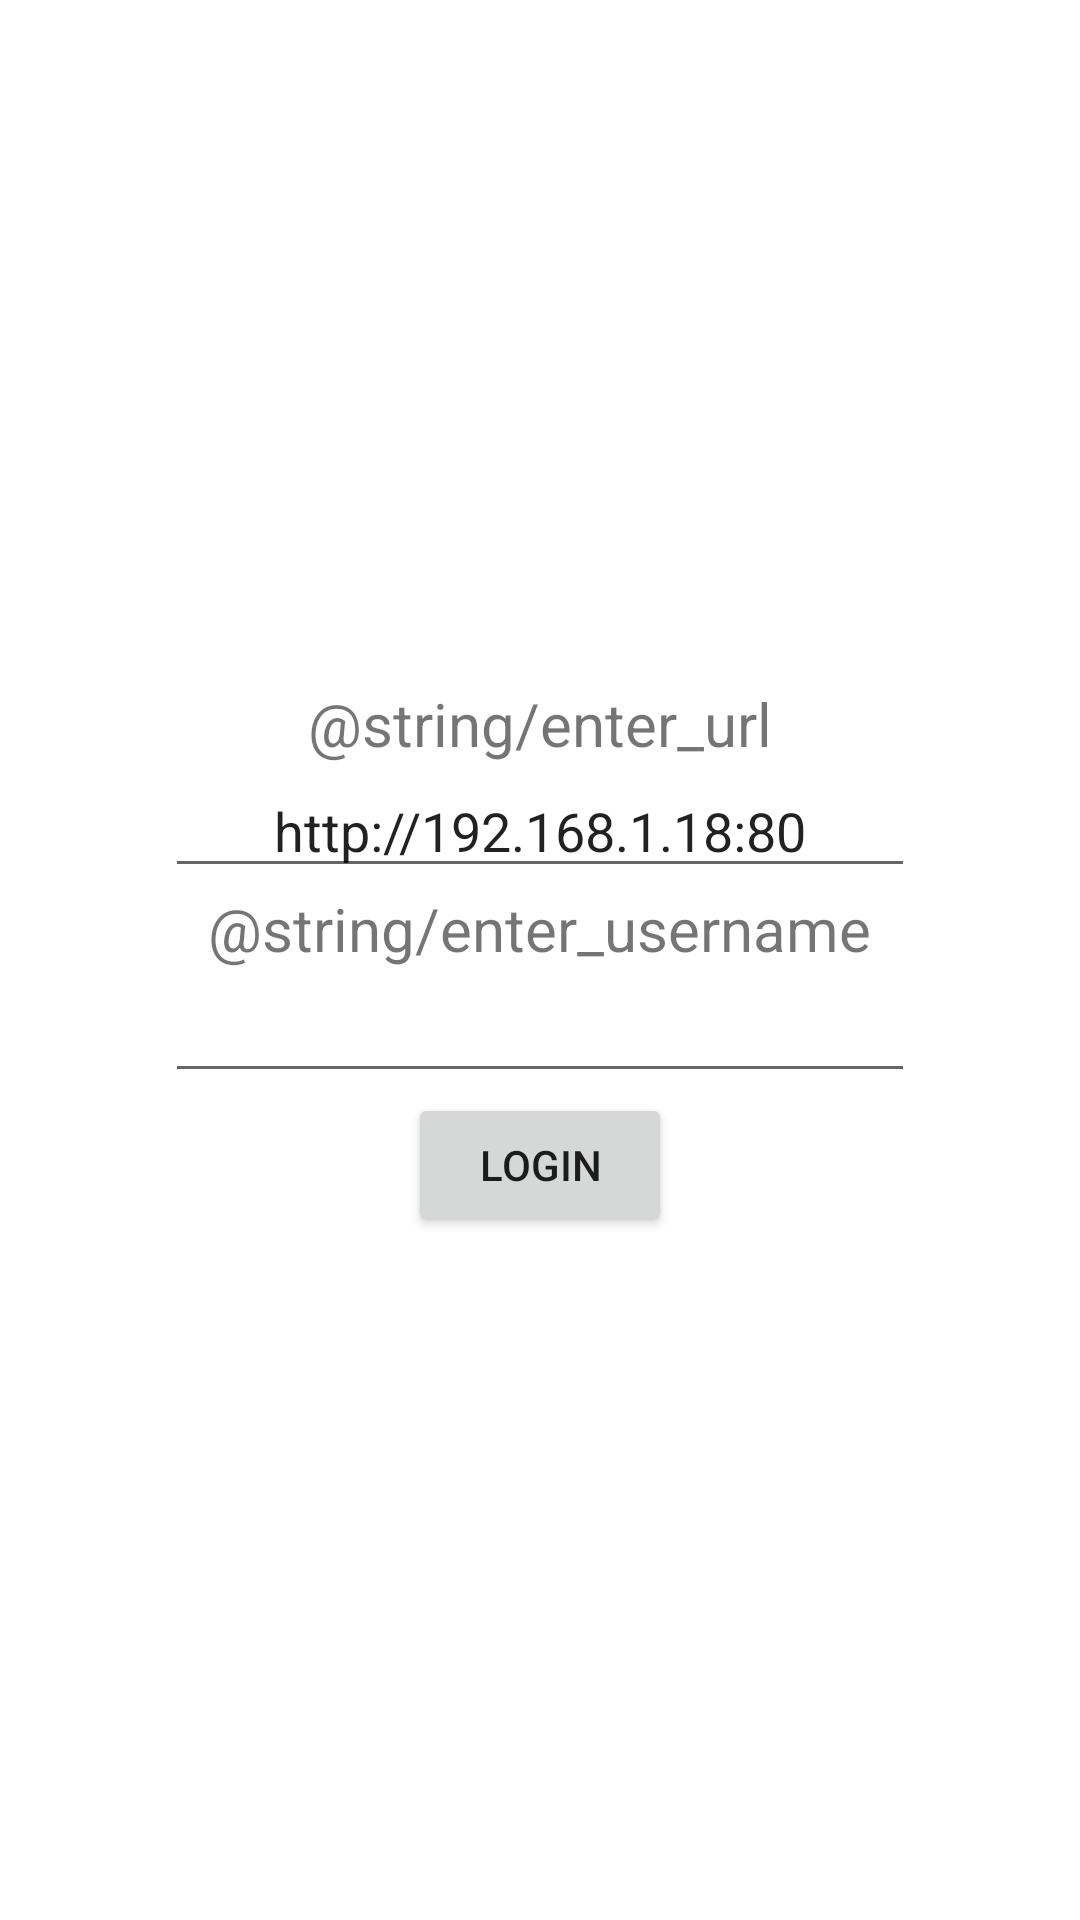

Produce the Android XML layout that renders to this screen, including the resource entries it uses.
<!-- AndroidManifest.xml: application theme AppTheme -->
<!-- res/layout/fragment_login.xml -->
<?xml version="1.0" encoding="utf-8"?>
<layout xmlns:android="http://schemas.android.com/apk/res/android">

    <LinearLayout
        android:layout_width="match_parent"
        android:layout_height="match_parent"
        android:gravity="center"
        android:orientation="vertical">

        <TextView
            android:layout_width="wrap_content"
            android:layout_height="wrap_content"
            android:text="@string/enter_url"
            android:textSize="@dimen/twenty_sp" />

        <EditText
            android:id="@+id/url"
            android:layout_width="@dimen/two_hundred_fifty_dp"
            android:layout_height="wrap_content"
            android:gravity="center"
            android:text="http://192.168.1.18:80" />

        <TextView
            android:layout_width="wrap_content"
            android:layout_height="wrap_content"
            android:text="@string/enter_username"
            android:textSize="@dimen/twenty_sp" />

        <EditText
            android:id="@+id/username"
            android:layout_width="@dimen/two_hundred_fifty_dp"
            android:layout_height="wrap_content"
            android:gravity="center" />

        <Button
            android:id="@+id/login"
            android:layout_width="wrap_content"
            android:layout_height="wrap_content"
            android:text="Login" />

    </LinearLayout>

</layout>
<!-- resources referenced by this layout -->
<resources>
  <dimen name="twenty_sp">20sp</dimen>
  <dimen name="two_hundred_fifty_dp">250dp</dimen>
  <style name="AppTheme" parent="Theme.AppCompat.Light">
          
          <item name="colorPrimary">@color/colorPrimary</item>
          <item name="colorPrimaryDark">@color/colorPrimaryDark</item>
          <item name="colorAccent">@color/colorAccent</item>
          <item name="android:windowBackground">@drawable/app_background</item>
          <item name="actionBarStyle">@style/MyActionBar</item>
      </style>
  <color name="colorPrimary">#3380FF</color>
  <color name="colorPrimaryDark">#3341ff</color>
  <color name="colorAccent">#FF4081</color>
  <style name="MyActionBar" parent="@android:style/Widget.Holo.Light.ActionBar">
          <item name="background">@android:color/transparent</item>
          <item name="android:elevation">@dimen/four_dp</item>
      </style>
</resources>
